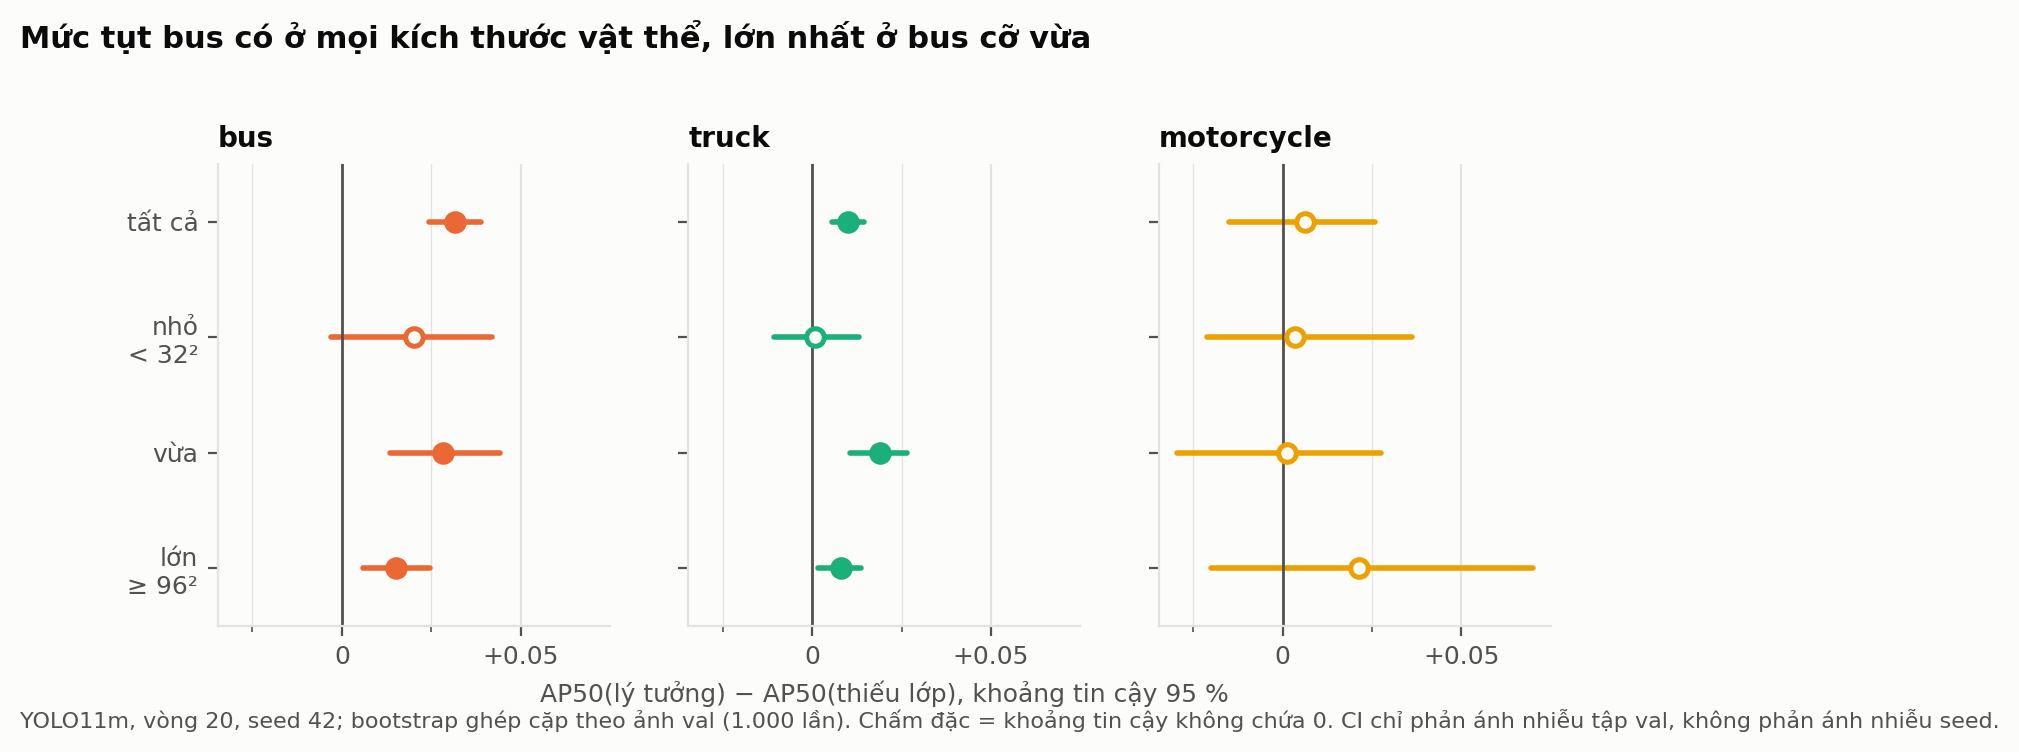

The file beside this chart, header and first rows:
class, size, n_gt, delta, ci_low, ci_high
bus, all, 1597, 0.0318, 0.0245, 0.039
bus, small, 267, 0.0203, -0.0029, 0.0421
bus, medium, 658, 0.0283, 0.0135, 0.0443
bus, large, 672, 0.0152, 0.006, 0.0248
truck, all, 4245, 0.0101, 0.0056, 0.0145
truck, small, 744, 0.0009, -0.0108, 0.0132
truck, medium, 1835, 0.0188, 0.0105, 0.0264
truck, large, 1666, 0.0081, 0.0016, 0.0136
motorcycle, all, 452, 0.0061, -0.0149, 0.0257
motorcycle, small, 135, 0.0035, -0.0213, 0.0361
motorcycle, medium, 223, 0.0012, -0.0297, 0.0274
motorcycle, large, 94, 0.0213, -0.0201, 0.07
